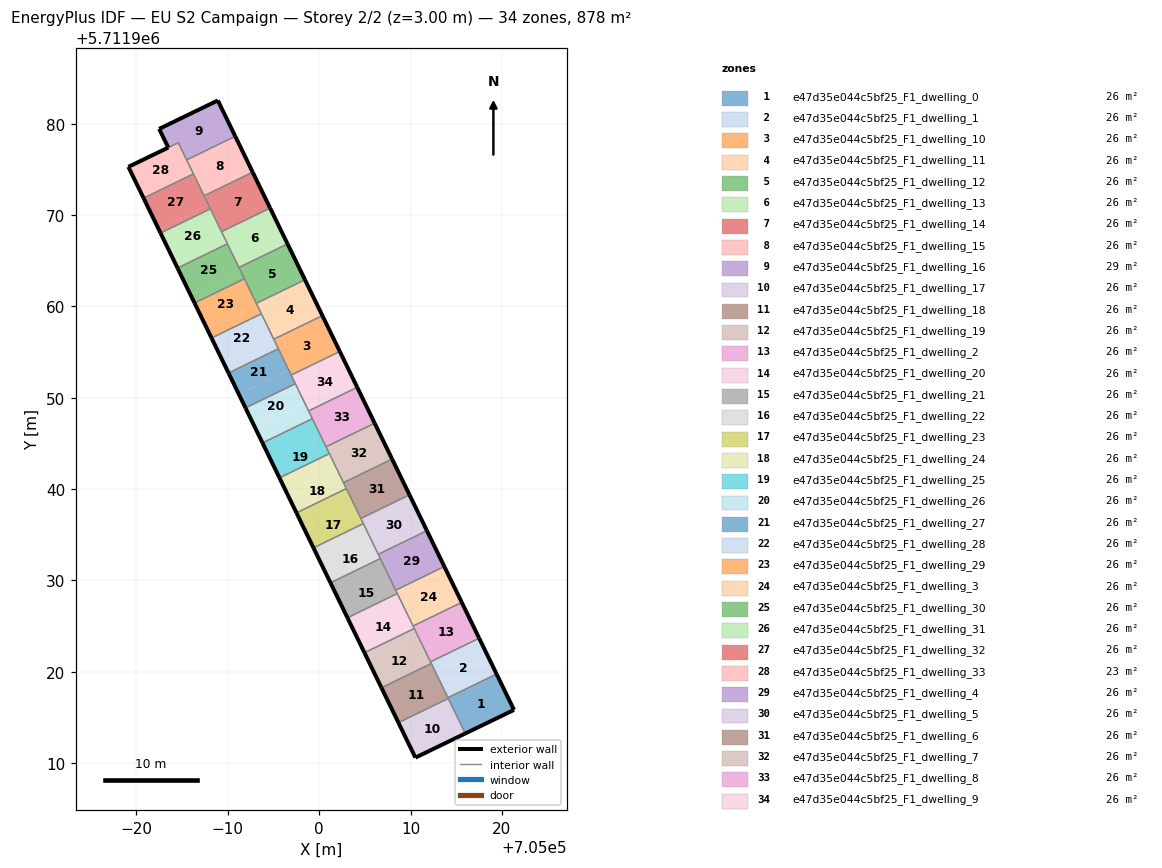
=== STOREY PLAN SPEC (per zone: floor XY polygon, exterior-wall plan segments, windows/doors) ===
zone 1: e47d35e044c5bf25_F1_dwelling_0  (25.8 m²)
  floor: (705021.33, 5711915.82) (705019.42, 5711919.75) (705014.09, 5711917.16) (705016.00, 5711913.24)
  exterior wall: (705019.42, 5711919.75) – (705021.33, 5711915.82)  [4.4 m]
  exterior wall: (705021.33, 5711915.82) – (705016.00, 5711913.24)  [5.9 m]
  interior walls: 3
zone 2: e47d35e044c5bf25_F1_dwelling_1  (25.8 m²)
  floor: (705019.42, 5711919.75) (705017.52, 5711923.67) (705012.19, 5711921.08) (705014.09, 5711917.16)
  exterior wall: (705017.52, 5711923.67) – (705019.42, 5711919.75)  [4.4 m]
  interior walls: 4
zone 3: e47d35e044c5bf25_F1_dwelling_10  (25.8 m²)
  floor: (705002.26, 5711955.07) (705000.35, 5711958.99) (704995.03, 5711956.40) (704996.94, 5711952.48)
  exterior wall: (705000.35, 5711958.99) – (705002.26, 5711955.07)  [4.4 m]
  interior walls: 4
zone 4: e47d35e044c5bf25_F1_dwelling_11  (25.8 m²)
  floor: (705000.35, 5711958.99) (704998.44, 5711962.92) (704993.12, 5711960.33) (704995.03, 5711956.40)
  exterior wall: (704998.44, 5711962.92) – (705000.35, 5711958.99)  [4.4 m]
  interior walls: 4
zone 5: e47d35e044c5bf25_F1_dwelling_12  (25.8 m²)
  floor: (704998.44, 5711962.92) (704996.54, 5711966.84) (704991.21, 5711964.26) (704993.12, 5711960.33)
  exterior wall: (704996.54, 5711966.84) – (704998.44, 5711962.92)  [4.4 m]
  interior walls: 4
zone 6: e47d35e044c5bf25_F1_dwelling_13  (25.8 m²)
  floor: (704996.54, 5711966.84) (704994.63, 5711970.77) (704989.31, 5711968.18) (704991.21, 5711964.26)
  exterior wall: (704994.63, 5711970.77) – (704996.54, 5711966.84)  [4.4 m]
  interior walls: 4
zone 7: e47d35e044c5bf25_F1_dwelling_14  (25.8 m²)
  floor: (704994.63, 5711970.77) (704992.72, 5711974.70) (704987.40, 5711972.11) (704989.31, 5711968.18)
  exterior wall: (704992.72, 5711974.70) – (704994.63, 5711970.77)  [4.4 m]
  interior walls: 4
zone 8: e47d35e044c5bf25_F1_dwelling_15  (25.8 m²)
  floor: (704992.72, 5711974.70) (704990.81, 5711978.62) (704985.49, 5711976.04) (704987.40, 5711972.11)
  exterior wall: (704990.81, 5711978.62) – (704992.72, 5711974.70)  [4.4 m]
  interior walls: 4
zone 9: e47d35e044c5bf25_F1_dwelling_16  (28.6 m²)
  floor: (704990.81, 5711978.62) (704988.91, 5711982.54) (704982.48, 5711979.43) (704983.48, 5711977.39) (704984.58, 5711977.92) (704985.49, 5711976.04)
  exterior wall: (704988.91, 5711982.54) – (704990.81, 5711978.62)  [4.4 m]
  exterior wall: (704983.48, 5711977.39) – (704982.48, 5711979.43)  [2.3 m]
  exterior wall: (704982.48, 5711979.43) – (704988.91, 5711982.54)  [7.1 m]
  interior walls: 3
zone 10: e47d35e044c5bf25_F1_dwelling_17  (25.8 m²)
  floor: (705016.00, 5711913.24) (705014.24, 5711916.86) (705008.78, 5711914.21) (705010.54, 5711910.60)
  floor: (705014.24, 5711916.86) (705014.14, 5711917.08) (705008.68, 5711914.42) (705008.78, 5711914.21)
  exterior wall: (705016.00, 5711913.24) – (705010.54, 5711910.60)  [6.1 m]
  exterior wall: (705010.54, 5711910.60) – (705008.68, 5711914.42)  [4.3 m]
  interior walls: 2
zone 11: e47d35e044c5bf25_F1_dwelling_18  (25.8 m²)
  floor: (705014.14, 5711917.08) (705012.48, 5711920.48) (705007.02, 5711917.83) (705008.68, 5711914.42)
  floor: (705012.48, 5711920.48) (705012.28, 5711920.91) (705006.82, 5711918.25) (705007.02, 5711917.83)
  exterior wall: (705008.68, 5711914.42) – (705006.82, 5711918.25)  [4.3 m]
  interior walls: 4
zone 12: e47d35e044c5bf25_F1_dwelling_19  (25.8 m²)
  floor: (705012.28, 5711920.91) (705010.73, 5711924.09) (705005.27, 5711921.44) (705006.82, 5711918.25)
  floor: (705010.73, 5711924.09) (705010.42, 5711924.73) (705004.96, 5711922.08) (705005.27, 5711921.44)
  exterior wall: (705006.82, 5711918.25) – (705004.96, 5711922.08)  [4.3 m]
  interior walls: 4
zone 13: e47d35e044c5bf25_F1_dwelling_2  (25.8 m²)
  floor: (705017.52, 5711923.67) (705015.61, 5711927.60) (705010.28, 5711925.01) (705012.19, 5711921.08)
  exterior wall: (705015.61, 5711927.60) – (705017.52, 5711923.67)  [4.4 m]
  interior walls: 4
zone 14: e47d35e044c5bf25_F1_dwelling_20  (25.8 m²)
  floor: (705008.97, 5711927.71) (705008.56, 5711928.56) (705003.10, 5711925.91) (705003.51, 5711925.06)
  floor: (705010.42, 5711924.73) (705008.56, 5711928.56) (705008.97, 5711927.71) (705003.51, 5711925.06) (705003.10, 5711925.91) (705004.96, 5711922.08)
  exterior wall: (705004.96, 5711922.08) – (705003.10, 5711925.91)  [4.3 m]
  interior walls: 4
zone 15: e47d35e044c5bf25_F1_dwelling_21  (25.8 m²)
  floor: (705007.21, 5711931.33) (705006.70, 5711932.39) (705001.24, 5711929.74) (705001.75, 5711928.68)
  floor: (705008.56, 5711928.56) (705006.70, 5711932.39) (705007.21, 5711931.33) (705001.75, 5711928.68) (705001.24, 5711929.74) (705003.10, 5711925.91)
  exterior wall: (705003.10, 5711925.91) – (705001.24, 5711929.74)  [4.3 m]
  interior walls: 4
zone 16: e47d35e044c5bf25_F1_dwelling_22  (25.8 m²)
  floor: (705006.70, 5711932.39) (705005.45, 5711934.94) (705000.00, 5711932.29) (705001.24, 5711929.74)
  floor: (705005.45, 5711934.94) (705004.83, 5711936.22) (704999.38, 5711933.57) (705000.00, 5711932.29)
  exterior wall: (705001.24, 5711929.74) – (704999.38, 5711933.57)  [4.3 m]
  interior walls: 4
zone 17: e47d35e044c5bf25_F1_dwelling_23  (25.8 m²)
  floor: (705004.83, 5711936.22) (705003.70, 5711938.56) (704998.24, 5711935.91) (704999.38, 5711933.57)
  floor: (705003.70, 5711938.56) (705002.97, 5711940.05) (704997.52, 5711937.40) (704998.24, 5711935.91)
  exterior wall: (704999.38, 5711933.57) – (704997.52, 5711937.40)  [4.3 m]
  interior walls: 4
zone 18: e47d35e044c5bf25_F1_dwelling_24  (25.8 m²)
  floor: (705002.97, 5711940.05) (705001.94, 5711942.18) (704996.48, 5711939.52) (704997.52, 5711937.40)
  floor: (705001.94, 5711942.18) (705001.11, 5711943.88) (704995.66, 5711941.23) (704996.48, 5711939.52)
  exterior wall: (704997.52, 5711937.40) – (704995.66, 5711941.22)  [4.3 m]
  interior walls: 4
zone 19: e47d35e044c5bf25_F1_dwelling_25  (25.8 m²)
  floor: (705001.11, 5711943.88) (705000.19, 5711945.79) (704994.73, 5711943.14) (704995.66, 5711941.23)
  floor: (705000.19, 5711945.79) (704999.25, 5711947.71) (704993.80, 5711945.05) (704994.73, 5711943.14)
  exterior wall: (704995.66, 5711941.22) – (704993.80, 5711945.05)  [4.3 m]
  interior walls: 4
zone 20: e47d35e044c5bf25_F1_dwelling_26  (25.8 m²)
  floor: (704998.43, 5711949.41) (704997.39, 5711951.53) (704991.94, 5711948.88) (704992.97, 5711946.76)
  floor: (704999.25, 5711947.71) (704998.43, 5711949.41) (704992.97, 5711946.76) (704993.80, 5711945.05)
  exterior wall: (704993.80, 5711945.05) – (704991.94, 5711948.88)  [4.3 m]
  interior walls: 4
zone 21: e47d35e044c5bf25_F1_dwelling_27  (25.8 m²)
  floor: (704996.67, 5711953.02) (704995.53, 5711955.36) (704990.08, 5711952.71) (704991.21, 5711950.37)
  floor: (704997.39, 5711951.53) (704996.67, 5711953.02) (704991.21, 5711950.37) (704991.94, 5711948.88)
  exterior wall: (704991.94, 5711948.88) – (704990.08, 5711952.71)  [4.3 m]
  interior walls: 4
zone 22: e47d35e044c5bf25_F1_dwelling_28  (25.8 m²)
  floor: (704995.53, 5711955.36) (704994.91, 5711956.64) (704989.46, 5711953.99) (704990.08, 5711952.71)
  floor: (704994.91, 5711956.64) (704993.67, 5711959.19) (704988.22, 5711956.54) (704989.46, 5711953.99)
  exterior wall: (704990.08, 5711952.71) – (704988.21, 5711956.54)  [4.3 m]
  interior walls: 4
zone 23: e47d35e044c5bf25_F1_dwelling_29  (25.8 m²)
  floor: (704993.67, 5711959.19) (704993.16, 5711960.26) (704987.70, 5711957.60) (704988.22, 5711956.54)
  floor: (704993.16, 5711960.26) (704991.81, 5711963.02) (704986.36, 5711960.37) (704987.70, 5711957.60)
  exterior wall: (704988.21, 5711956.54) – (704986.35, 5711960.37)  [4.3 m]
  interior walls: 4
zone 24: e47d35e044c5bf25_F1_dwelling_3  (25.8 m²)
  floor: (705015.61, 5711927.60) (705013.70, 5711931.52) (705008.38, 5711928.93) (705010.28, 5711925.01)
  exterior wall: (705013.70, 5711931.52) – (705015.61, 5711927.60)  [4.4 m]
  interior walls: 4
zone 25: e47d35e044c5bf25_F1_dwelling_30  (25.8 m²)
  floor: (704991.81, 5711963.02) (704991.40, 5711963.87) (704985.94, 5711961.22) (704986.36, 5711960.37)
  floor: (704991.40, 5711963.87) (704989.95, 5711966.85) (704984.50, 5711964.20) (704985.94, 5711961.22)
  exterior wall: (704986.35, 5711960.37) – (704984.49, 5711964.20)  [4.3 m]
  interior walls: 4
zone 26: e47d35e044c5bf25_F1_dwelling_31  (25.8 m²)
  floor: (704989.64, 5711967.49) (704988.09, 5711970.68) (704982.64, 5711968.03) (704984.19, 5711964.84)
  floor: (704989.95, 5711966.85) (704989.64, 5711967.49) (704984.19, 5711964.84) (704984.50, 5711964.20)
  exterior wall: (704984.49, 5711964.20) – (704982.64, 5711968.03)  [4.3 m]
  interior walls: 4
zone 27: e47d35e044c5bf25_F1_dwelling_32  (25.8 m²)
  floor: (704988.09, 5711970.68) (704987.89, 5711971.10) (704982.43, 5711968.45) (704982.64, 5711968.03)
  floor: (704987.89, 5711971.10) (704986.23, 5711974.51) (704980.78, 5711971.86) (704982.43, 5711968.45)
  exterior wall: (704982.64, 5711968.03) – (704980.78, 5711971.86)  [4.3 m]
  interior walls: 4
zone 28: e47d35e044c5bf25_F1_dwelling_33  (23.0 m²)
  floor: (704986.23, 5711974.51) (704986.13, 5711974.72) (704980.67, 5711972.07) (704980.78, 5711971.86)
  floor: (704986.13, 5711974.72) (704984.58, 5711977.92) (704979.11, 5711975.28) (704980.67, 5711972.07)
  exterior wall: (704980.78, 5711971.86) – (704979.11, 5711975.28)  [3.8 m]
  exterior wall: (704979.11, 5711975.28) – (704983.48, 5711977.39)  [4.9 m]
  interior walls: 4
zone 29: e47d35e044c5bf25_F1_dwelling_4  (25.8 m²)
  floor: (705013.70, 5711931.52) (705011.80, 5711935.44) (705006.47, 5711932.86) (705008.38, 5711928.93)
  exterior wall: (705011.80, 5711935.44) – (705013.70, 5711931.52)  [4.4 m]
  interior walls: 4
zone 30: e47d35e044c5bf25_F1_dwelling_5  (25.8 m²)
  floor: (705011.80, 5711935.44) (705009.89, 5711939.37) (705004.56, 5711936.78) (705006.47, 5711932.86)
  exterior wall: (705009.89, 5711939.37) – (705011.80, 5711935.44)  [4.4 m]
  interior walls: 4
zone 31: e47d35e044c5bf25_F1_dwelling_6  (25.8 m²)
  floor: (705009.89, 5711939.37) (705007.98, 5711943.29) (705002.66, 5711940.70) (705004.56, 5711936.78)
  exterior wall: (705007.98, 5711943.29) – (705009.89, 5711939.37)  [4.4 m]
  interior walls: 4
zone 32: e47d35e044c5bf25_F1_dwelling_7  (25.8 m²)
  floor: (705007.98, 5711943.29) (705006.07, 5711947.22) (705000.75, 5711944.63) (705002.66, 5711940.70)
  exterior wall: (705006.07, 5711947.22) – (705007.98, 5711943.29)  [4.4 m]
  interior walls: 4
zone 33: e47d35e044c5bf25_F1_dwelling_8  (25.8 m²)
  floor: (705006.07, 5711947.22) (705004.17, 5711951.14) (704998.84, 5711948.55) (705000.75, 5711944.63)
  exterior wall: (705004.17, 5711951.14) – (705006.07, 5711947.22)  [4.4 m]
  interior walls: 4
zone 34: e47d35e044c5bf25_F1_dwelling_9  (25.8 m²)
  floor: (705004.17, 5711951.14) (705002.26, 5711955.07) (704996.94, 5711952.48) (704998.84, 5711948.55)
  exterior wall: (705002.26, 5711955.07) – (705004.17, 5711951.14)  [4.4 m]
  interior walls: 4

=== DERIVED (storey summary) ===
Building: EU S2 Campaign
Storey: 2 of 2  (floor level z = 3.00 m)
Storey gross floor area: 878.3 m²
Zones on this storey: 34
  - e47d35e044c5bf25_F1_dwelling_0: floor 25.8 m²; exterior wall 10.3 m (30.9 m²); WWR 0.0%
  - e47d35e044c5bf25_F1_dwelling_1: floor 25.8 m²; exterior wall 4.4 m (13.1 m²); WWR 0.0%
  - e47d35e044c5bf25_F1_dwelling_10: floor 25.8 m²; exterior wall 4.4 m (13.1 m²); WWR 0.0%
  - e47d35e044c5bf25_F1_dwelling_11: floor 25.8 m²; exterior wall 4.4 m (13.1 m²); WWR 0.0%
  - e47d35e044c5bf25_F1_dwelling_12: floor 25.8 m²; exterior wall 4.4 m (13.1 m²); WWR 0.0%
  - e47d35e044c5bf25_F1_dwelling_13: floor 25.8 m²; exterior wall 4.4 m (13.1 m²); WWR 0.0%
  - e47d35e044c5bf25_F1_dwelling_14: floor 25.8 m²; exterior wall 4.4 m (13.1 m²); WWR 0.0%
  - e47d35e044c5bf25_F1_dwelling_15: floor 25.8 m²; exterior wall 4.4 m (13.1 m²); WWR 0.0%
  - e47d35e044c5bf25_F1_dwelling_16: floor 28.6 m²; exterior wall 13.8 m (41.3 m²); WWR 0.0%
  - e47d35e044c5bf25_F1_dwelling_17: floor 25.8 m²; exterior wall 10.3 m (31.0 m²); WWR 0.0%
  - e47d35e044c5bf25_F1_dwelling_18: floor 25.8 m²; exterior wall 4.3 m (12.8 m²); WWR 0.0%
  - e47d35e044c5bf25_F1_dwelling_19: floor 25.8 m²; exterior wall 4.3 m (12.8 m²); WWR 0.0%
  - e47d35e044c5bf25_F1_dwelling_2: floor 25.8 m²; exterior wall 4.4 m (13.1 m²); WWR 0.0%
  - e47d35e044c5bf25_F1_dwelling_20: floor 25.8 m²; exterior wall 4.3 m (12.8 m²); WWR 0.0%
  - e47d35e044c5bf25_F1_dwelling_21: floor 25.8 m²; exterior wall 4.3 m (12.8 m²); WWR 0.0%
  - e47d35e044c5bf25_F1_dwelling_22: floor 25.8 m²; exterior wall 4.3 m (12.8 m²); WWR 0.0%
  - e47d35e044c5bf25_F1_dwelling_23: floor 25.8 m²; exterior wall 4.3 m (12.8 m²); WWR 0.0%
  - e47d35e044c5bf25_F1_dwelling_24: floor 25.8 m²; exterior wall 4.3 m (12.8 m²); WWR 0.0%
  - e47d35e044c5bf25_F1_dwelling_25: floor 25.8 m²; exterior wall 4.3 m (12.8 m²); WWR 0.0%
  - e47d35e044c5bf25_F1_dwelling_26: floor 25.8 m²; exterior wall 4.3 m (12.8 m²); WWR 0.0%
  - e47d35e044c5bf25_F1_dwelling_27: floor 25.8 m²; exterior wall 4.3 m (12.8 m²); WWR 0.0%
  - e47d35e044c5bf25_F1_dwelling_28: floor 25.8 m²; exterior wall 4.3 m (12.8 m²); WWR 0.0%
  - e47d35e044c5bf25_F1_dwelling_29: floor 25.8 m²; exterior wall 4.3 m (12.8 m²); WWR 0.0%
  - e47d35e044c5bf25_F1_dwelling_3: floor 25.8 m²; exterior wall 4.4 m (13.1 m²); WWR 0.0%
  - e47d35e044c5bf25_F1_dwelling_30: floor 25.8 m²; exterior wall 4.3 m (12.8 m²); WWR 0.0%
  - e47d35e044c5bf25_F1_dwelling_31: floor 25.8 m²; exterior wall 4.3 m (12.8 m²); WWR 0.0%
  - e47d35e044c5bf25_F1_dwelling_32: floor 25.8 m²; exterior wall 4.3 m (12.8 m²); WWR 0.0%
  - e47d35e044c5bf25_F1_dwelling_33: floor 23.0 m²; exterior wall 8.7 m (26.0 m²); WWR 0.0%
  - e47d35e044c5bf25_F1_dwelling_4: floor 25.8 m²; exterior wall 4.4 m (13.1 m²); WWR 0.0%
  - e47d35e044c5bf25_F1_dwelling_5: floor 25.8 m²; exterior wall 4.4 m (13.1 m²); WWR 0.0%
  - e47d35e044c5bf25_F1_dwelling_6: floor 25.8 m²; exterior wall 4.4 m (13.1 m²); WWR 0.0%
  - e47d35e044c5bf25_F1_dwelling_7: floor 25.8 m²; exterior wall 4.4 m (13.1 m²); WWR 0.0%
  - e47d35e044c5bf25_F1_dwelling_8: floor 25.8 m²; exterior wall 4.4 m (13.1 m²); WWR 0.0%
  - e47d35e044c5bf25_F1_dwelling_9: floor 25.8 m²; exterior wall 4.4 m (13.1 m²); WWR 0.0%
Zone adjacency (shared interzone walls):
  - e47d35e044c5bf25_F1_dwelling_0 ↔ e47d35e044c5bf25_F1_dwelling_1
  - e47d35e044c5bf25_F1_dwelling_0 ↔ e47d35e044c5bf25_F1_dwelling_17
  - e47d35e044c5bf25_F1_dwelling_0 ↔ e47d35e044c5bf25_F1_dwelling_18
  - e47d35e044c5bf25_F1_dwelling_1 ↔ e47d35e044c5bf25_F1_dwelling_18
  - e47d35e044c5bf25_F1_dwelling_1 ↔ e47d35e044c5bf25_F1_dwelling_19
  - e47d35e044c5bf25_F1_dwelling_1 ↔ e47d35e044c5bf25_F1_dwelling_2
  - e47d35e044c5bf25_F1_dwelling_10 ↔ e47d35e044c5bf25_F1_dwelling_11
  - e47d35e044c5bf25_F1_dwelling_10 ↔ e47d35e044c5bf25_F1_dwelling_27
  - e47d35e044c5bf25_F1_dwelling_10 ↔ e47d35e044c5bf25_F1_dwelling_28
  - e47d35e044c5bf25_F1_dwelling_10 ↔ e47d35e044c5bf25_F1_dwelling_9
  - e47d35e044c5bf25_F1_dwelling_11 ↔ e47d35e044c5bf25_F1_dwelling_12
  - e47d35e044c5bf25_F1_dwelling_11 ↔ e47d35e044c5bf25_F1_dwelling_28
  - e47d35e044c5bf25_F1_dwelling_11 ↔ e47d35e044c5bf25_F1_dwelling_29
  - e47d35e044c5bf25_F1_dwelling_12 ↔ e47d35e044c5bf25_F1_dwelling_13
  - e47d35e044c5bf25_F1_dwelling_12 ↔ e47d35e044c5bf25_F1_dwelling_29
  - e47d35e044c5bf25_F1_dwelling_12 ↔ e47d35e044c5bf25_F1_dwelling_30
  - e47d35e044c5bf25_F1_dwelling_13 ↔ e47d35e044c5bf25_F1_dwelling_14
  - e47d35e044c5bf25_F1_dwelling_13 ↔ e47d35e044c5bf25_F1_dwelling_30
  - e47d35e044c5bf25_F1_dwelling_13 ↔ e47d35e044c5bf25_F1_dwelling_31
  - e47d35e044c5bf25_F1_dwelling_14 ↔ e47d35e044c5bf25_F1_dwelling_15
  - e47d35e044c5bf25_F1_dwelling_14 ↔ e47d35e044c5bf25_F1_dwelling_31
  - e47d35e044c5bf25_F1_dwelling_14 ↔ e47d35e044c5bf25_F1_dwelling_32
  - e47d35e044c5bf25_F1_dwelling_15 ↔ e47d35e044c5bf25_F1_dwelling_16
  - e47d35e044c5bf25_F1_dwelling_15 ↔ e47d35e044c5bf25_F1_dwelling_32
  - e47d35e044c5bf25_F1_dwelling_15 ↔ e47d35e044c5bf25_F1_dwelling_33
  - e47d35e044c5bf25_F1_dwelling_16 ↔ e47d35e044c5bf25_F1_dwelling_33
  - e47d35e044c5bf25_F1_dwelling_17 ↔ e47d35e044c5bf25_F1_dwelling_18
  - e47d35e044c5bf25_F1_dwelling_18 ↔ e47d35e044c5bf25_F1_dwelling_19
  - e47d35e044c5bf25_F1_dwelling_19 ↔ e47d35e044c5bf25_F1_dwelling_2
  - e47d35e044c5bf25_F1_dwelling_19 ↔ e47d35e044c5bf25_F1_dwelling_20
  - e47d35e044c5bf25_F1_dwelling_2 ↔ e47d35e044c5bf25_F1_dwelling_20
  - e47d35e044c5bf25_F1_dwelling_2 ↔ e47d35e044c5bf25_F1_dwelling_3
  - e47d35e044c5bf25_F1_dwelling_20 ↔ e47d35e044c5bf25_F1_dwelling_21
  - e47d35e044c5bf25_F1_dwelling_20 ↔ e47d35e044c5bf25_F1_dwelling_3
  - e47d35e044c5bf25_F1_dwelling_21 ↔ e47d35e044c5bf25_F1_dwelling_22
  - e47d35e044c5bf25_F1_dwelling_21 ↔ e47d35e044c5bf25_F1_dwelling_3
  - e47d35e044c5bf25_F1_dwelling_21 ↔ e47d35e044c5bf25_F1_dwelling_4
  - e47d35e044c5bf25_F1_dwelling_22 ↔ e47d35e044c5bf25_F1_dwelling_23
  - e47d35e044c5bf25_F1_dwelling_22 ↔ e47d35e044c5bf25_F1_dwelling_4
  - e47d35e044c5bf25_F1_dwelling_22 ↔ e47d35e044c5bf25_F1_dwelling_5
  - e47d35e044c5bf25_F1_dwelling_23 ↔ e47d35e044c5bf25_F1_dwelling_24
  - e47d35e044c5bf25_F1_dwelling_23 ↔ e47d35e044c5bf25_F1_dwelling_5
  - e47d35e044c5bf25_F1_dwelling_23 ↔ e47d35e044c5bf25_F1_dwelling_6
  - e47d35e044c5bf25_F1_dwelling_24 ↔ e47d35e044c5bf25_F1_dwelling_25
  - e47d35e044c5bf25_F1_dwelling_24 ↔ e47d35e044c5bf25_F1_dwelling_6
  - e47d35e044c5bf25_F1_dwelling_24 ↔ e47d35e044c5bf25_F1_dwelling_7
  - e47d35e044c5bf25_F1_dwelling_25 ↔ e47d35e044c5bf25_F1_dwelling_26
  - e47d35e044c5bf25_F1_dwelling_25 ↔ e47d35e044c5bf25_F1_dwelling_7
  - e47d35e044c5bf25_F1_dwelling_25 ↔ e47d35e044c5bf25_F1_dwelling_8
  - e47d35e044c5bf25_F1_dwelling_26 ↔ e47d35e044c5bf25_F1_dwelling_27
  - e47d35e044c5bf25_F1_dwelling_26 ↔ e47d35e044c5bf25_F1_dwelling_8
  - e47d35e044c5bf25_F1_dwelling_26 ↔ e47d35e044c5bf25_F1_dwelling_9
  - e47d35e044c5bf25_F1_dwelling_27 ↔ e47d35e044c5bf25_F1_dwelling_28
  - e47d35e044c5bf25_F1_dwelling_27 ↔ e47d35e044c5bf25_F1_dwelling_9
  - e47d35e044c5bf25_F1_dwelling_28 ↔ e47d35e044c5bf25_F1_dwelling_29
  - e47d35e044c5bf25_F1_dwelling_29 ↔ e47d35e044c5bf25_F1_dwelling_30
  - e47d35e044c5bf25_F1_dwelling_3 ↔ e47d35e044c5bf25_F1_dwelling_4
  - e47d35e044c5bf25_F1_dwelling_30 ↔ e47d35e044c5bf25_F1_dwelling_31
  - e47d35e044c5bf25_F1_dwelling_31 ↔ e47d35e044c5bf25_F1_dwelling_32
  - e47d35e044c5bf25_F1_dwelling_32 ↔ e47d35e044c5bf25_F1_dwelling_33
  - e47d35e044c5bf25_F1_dwelling_4 ↔ e47d35e044c5bf25_F1_dwelling_5
  - e47d35e044c5bf25_F1_dwelling_5 ↔ e47d35e044c5bf25_F1_dwelling_6
  - e47d35e044c5bf25_F1_dwelling_6 ↔ e47d35e044c5bf25_F1_dwelling_7
  - e47d35e044c5bf25_F1_dwelling_7 ↔ e47d35e044c5bf25_F1_dwelling_8
  - e47d35e044c5bf25_F1_dwelling_8 ↔ e47d35e044c5bf25_F1_dwelling_9